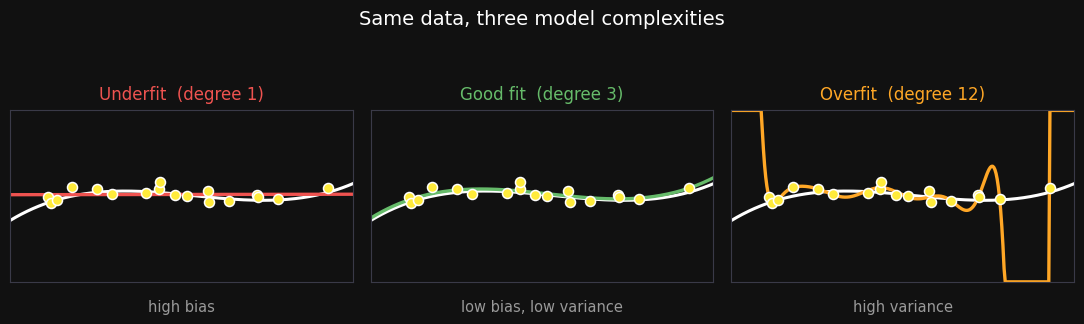
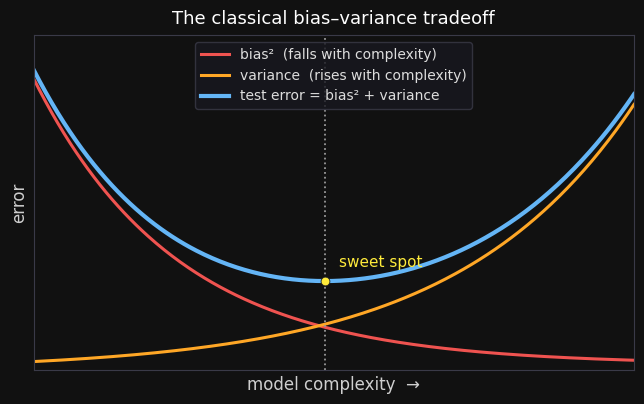
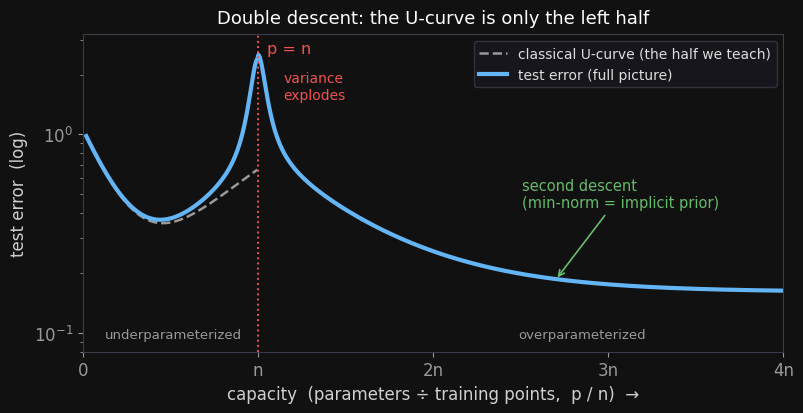
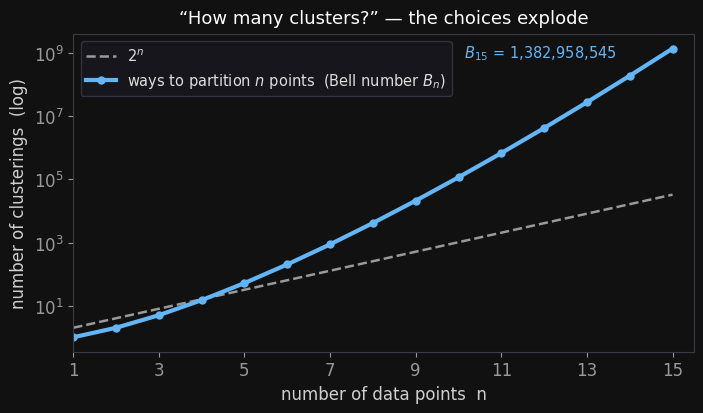
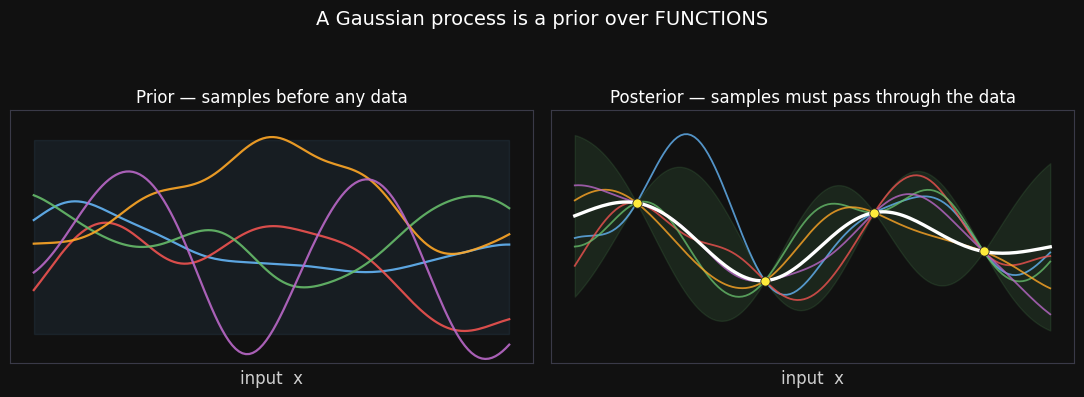
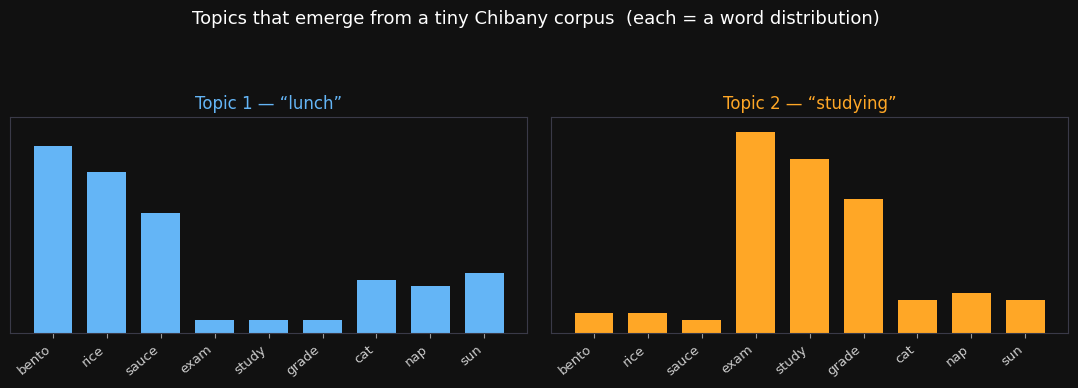
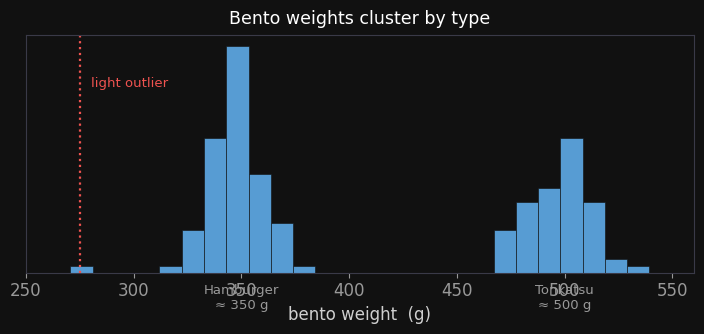
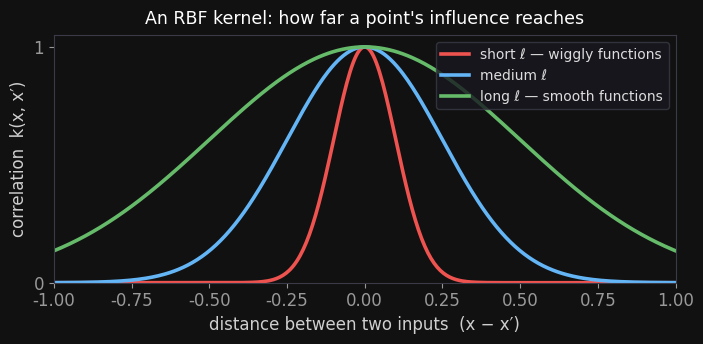
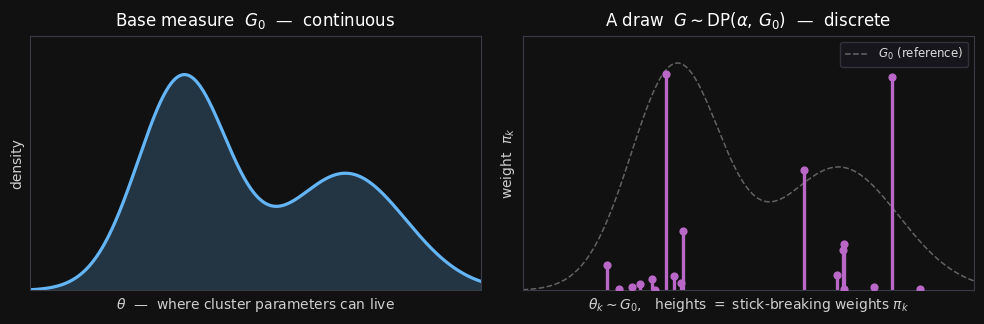
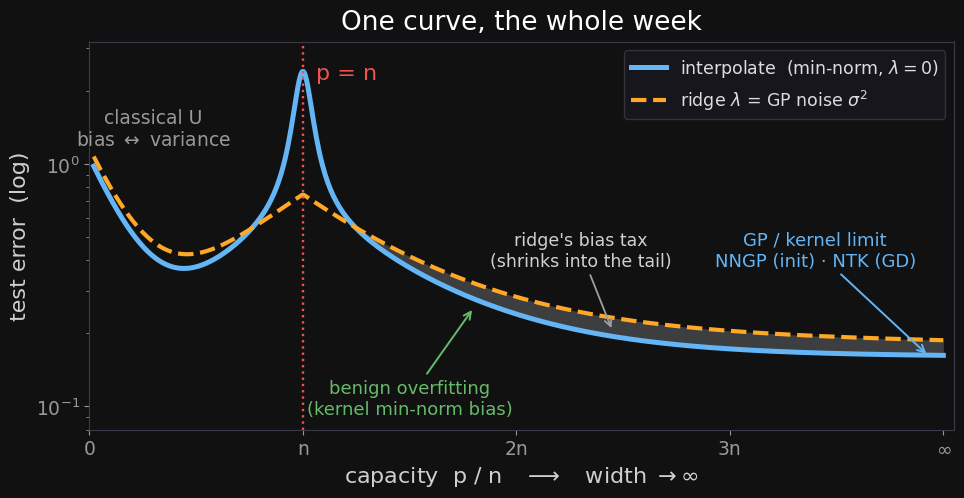

The script that saved these images, in order:
#!/usr/bin/env python3
"""Week 10 — static teaching figures (dark SDS theme), Block 1 (bias-variance → double descent).

Run from course/week10_bayesian_nonparametrics/:  python3 make_figures.py
Writes PNGs into images/. Figures are authored on the slide background (#111111) so they
composite cleanly onto the dark deck — light text, no white-on-white overflow.
"""
import os
import numpy as np
import matplotlib
matplotlib.use("Agg")
import matplotlib.pyplot as plt

BG="#111111"; WHITE="#ffffff"; DIM="#999999"; ACC="#64B5F6"; RED="#EF5350"
ORA="#FFA726"; GRN="#66BB6A"; YEL="#FFEB3B"; TEAL="#4DD0E1"; PUR="#BA68C8"
plt.rcParams.update({
    "figure.facecolor":BG, "axes.facecolor":BG, "savefig.facecolor":BG,
    "text.color":WHITE, "axes.labelcolor":"#cfcfcf",
    "xtick.color":DIM, "ytick.color":DIM, "axes.edgecolor":"#3a3a48",
    "font.size":12, "font.family":"DejaVu Sans",
})
os.makedirs("images", exist_ok=True)

def truef(x):
    return 1.7*(x-0.18)*(x-0.55)*(x-0.88)*5   # a cubic on [0,1], range ~[-1,1]

# ---------------------------------------------------------------- Fig 1: three fits
def fig_three_fits():
    rng=np.random.default_rng(3)
    xs=np.sort(rng.uniform(0.03,0.97,18)); ys=truef(xs)+0.17*rng.standard_normal(18)
    xg=np.linspace(0,1,300)
    fig,axs=plt.subplots(1,3,figsize=(11,3.5))
    panels=[(1,"Underfit  (degree 1)","high bias",RED),
            (3,"Good fit  (degree 3)","low bias, low variance",GRN),
            (12,"Overfit  (degree 12)","high variance",ORA)]
    for ax,(d,ttl,sub,c) in zip(axs,panels):
        coef=np.polyfit(xs,ys,d); yp=np.polyval(coef,xg)
        ax.plot(xg,truef(xg),color=WHITE,lw=2.2,label="truth")
        ax.plot(xg,np.clip(yp,-2.6,2.6),color=c,lw=2.4,label="fit")
        ax.scatter(xs,ys,color=YEL,s=52,zorder=6,edgecolor="white",linewidth=1.1)
        ax.set_title(ttl,fontsize=12,color=c,pad=8)
        ax.text(0.5,-0.10,sub,transform=ax.transAxes,ha="center",va="top",color=DIM,fontsize=10.5)
        ax.set_ylim(-2.6,2.6); ax.set_xlim(0,1); ax.set_xticks([]); ax.set_yticks([])
    fig.suptitle("Same data, three model complexities",color=WHITE,fontsize=14,y=0.99)
    fig.tight_layout(rect=[0,0.04,1,0.93])
    fig.savefig("images/bv_three_fits.png",dpi=150); plt.close(fig)
    print("wrote images/bv_three_fits.png")

# ---------------------------------------------------------------- Fig 2: the U-curve
def fig_ucurve():
    c=np.linspace(0,1,300)
    bias2=1.45*np.exp(-4.2*c)+0.03
    var=0.045*np.exp(3.4*c)
    tot=bias2+var
    fig,ax=plt.subplots(figsize=(6.6,4.2))
    ax.plot(c,bias2,color=RED,lw=2.2,label="bias²  (falls with complexity)")
    ax.plot(c,var,color=ORA,lw=2.2,label="variance  (rises with complexity)")
    ax.plot(c,tot,color=ACC,lw=3.0,label="test error = bias² + variance")
    imin=int(np.argmin(tot))
    ax.axvline(c[imin],color=DIM,ls=":",lw=1.3)
    ax.scatter([c[imin]],[tot[imin]],color=YEL,zorder=6,s=40,edgecolor="#222",linewidth=0.6)
    ax.annotate("sweet spot",(c[imin],tot[imin]),textcoords="offset points",
                xytext=(10,10),color=YEL,fontsize=11)
    ax.set_xlabel("model complexity  →"); ax.set_ylabel("error")
    ax.set_xticks([]); ax.set_yticks([]); ax.set_ylim(0,1.7); ax.set_xlim(0,1)
    ax.legend(facecolor="#181820",edgecolor="#3a3a48",labelcolor="#dddddd",
              fontsize=10,loc="upper center")
    ax.set_title("The classical bias–variance tradeoff",color=WHITE,fontsize=13,pad=8)
    fig.tight_layout(); fig.savefig("images/bv_ucurve.png",dpi=150); plt.close(fig)
    print("wrote images/bv_ucurve.png")

# ---------------------------------------------------------------- Fig 3: double descent
def fig_double_descent():
    p=np.linspace(0.02,4.0,600)        # capacity in units of p/n; threshold at 1
    Uleft = 0.9*np.exp(-5*p)+0.16+0.5*p**2
    Uright = 0.16+0.62*np.exp(-1.9*(p-1))
    base = np.where(p<=1.0, Uleft, Uright)
    spike = 1.75/(1+((p-1)/0.05)**2)
    test = base + spike
    fig,ax=plt.subplots(figsize=(8.2,4.3))
    # classical U (the half we usually teach) — dashed, only up to the threshold
    mleft = p<=1.0
    ax.plot(p[mleft],Uleft[mleft],color=DIM,lw=1.8,ls="--",label="classical U-curve (the half we teach)")
    # full double-descent test error
    ax.plot(p,test,color=ACC,lw=3.0,label="test error (full picture)")
    ax.axvline(1.0,color=RED,ls=":",lw=1.4)
    ax.text(1.05,2.95,"p = n",color=RED,fontsize=11.5,va="top")
    ax.annotate("variance\nexplodes",(1.02,test.max()*0.62),textcoords="offset points",
                xytext=(16,-2),color=RED,fontsize=10)
    ax.annotate("second descent\n(min-norm = implicit prior)",(2.7,Uright[np.argmin(np.abs(p-2.7))]),
                textcoords="offset points",xytext=(-24,52),color=GRN,fontsize=10.5,
                arrowprops=dict(arrowstyle="->",color=GRN,lw=1.2))
    ax.text(0.52,0.094,"underparameterized",color=DIM,fontsize=9.5,ha="center")
    ax.text(2.85,0.094,"overparameterized",color=DIM,fontsize=9.5,ha="center")
    ax.set_yscale("log")
    ax.set_xlabel("capacity  (parameters ÷ training points,  p / n)  →")
    ax.set_ylabel("test error  (log)")
    ax.set_xticks([0,1,2,3,4]); ax.set_xticklabels(["0","n","2n","3n","4n"])
    ax.set_xlim(0,4); ax.set_ylim(0.08,3.2)
    ax.legend(facecolor="#181820",edgecolor="#3a3a48",labelcolor="#dddddd",fontsize=10,loc="upper right")
    ax.set_title("Double descent: the U-curve is only the left half",color=WHITE,fontsize=13,pad=8)
    fig.tight_layout(); fig.savefig("images/double_descent.png",dpi=150); plt.close(fig)
    print("wrote images/double_descent.png")

# ---------------------------------------------------------------- Fig 4: partition blow-up
def fig_partition_blowup():
    bell=[1]; row=[1]
    for n in range(1,16):
        nr=[row[-1]]
        for x in row: nr.append(nr[-1]+x)
        bell.append(nr[0]); row=nr
    ns=list(range(1,16)); Bn=bell[1:16]
    fig,ax=plt.subplots(figsize=(7.2,4.3))
    ax.semilogy(ns,[2**n for n in ns],color=DIM,lw=1.8,ls="--",label="$2^n$")
    ax.semilogy(ns,Bn,color=ACC,lw=3,marker="o",ms=5,
                label="ways to partition $n$ points  (Bell number $B_n$)")
    ax.annotate(f"$B_{{15}}$ = {Bn[-1]:,}",(15,Bn[-1]),textcoords="offset points",
                xytext=(-150,-6),color=ACC,fontsize=10.5)
    ax.set_xlabel("number of data points  n"); ax.set_ylabel("number of clusterings  (log)")
    ax.set_xlim(1,15.5); ax.set_xticks(range(1,16,2))
    ax.legend(facecolor="#181820",edgecolor="#3a3a48",labelcolor="#dddddd",fontsize=10.5,loc="upper left")
    ax.set_title("“How many clusters?” — the choices explode",color=WHITE,fontsize=13,pad=8)
    fig.tight_layout(); fig.savefig("images/partition_blowup.png",dpi=150); plt.close(fig)
    print("wrote images/partition_blowup.png")

# ---------------------------------------------------------------- Fig 5: GP prior vs posterior
def fig_gp_prior_posterior():
    rng=np.random.default_rng(1)
    x=np.linspace(0,1,140)
    def K(a,b,l=0.12): return np.exp(-(a[:,None]-b[None,:])**2/(2*l*l))
    Kxx=K(x,x)+1e-9*np.eye(len(x)); L=np.linalg.cholesky(Kxx)
    fig,(axp,axo)=plt.subplots(1,2,figsize=(11,4.0),sharey=True)
    cols=[ACC,RED,GRN,ORA,PUR]
    axp.fill_between(x,-2,2,color=ACC,alpha=0.08)
    for i in range(5):
        axp.plot(x,L@rng.standard_normal(len(x)),lw=1.6,alpha=0.9,color=cols[i])
    axp.set_title("Prior — samples before any data",color=WHITE,fontsize=12)
    xt=np.array([0.13,0.40,0.63,0.86]); yt=np.array([0.7,-0.9,0.5,-0.3])
    Ktt=K(xt,xt)+1e-6*np.eye(len(xt)); Kxt=K(x,xt)
    mu=Kxt@np.linalg.solve(Ktt,yt)
    cov=Kxx-Kxt@np.linalg.solve(Ktt,Kxt.T)
    sd=np.sqrt(np.clip(np.diag(cov),0,None))
    Lp=np.linalg.cholesky(cov+1e-8*np.eye(len(x)))
    axo.fill_between(x,mu-2*sd,mu+2*sd,color=GRN,alpha=0.13)
    for i in range(5):
        axo.plot(x,mu+Lp@rng.standard_normal(len(x)),lw=1.3,alpha=0.8,color=cols[i])
    axo.plot(x,mu,color=WHITE,lw=2.4)
    axo.scatter(xt,yt,color=YEL,zorder=6,s=45,edgecolor="#222",linewidth=0.6)
    axo.set_title("Posterior — samples must pass through the data",color=WHITE,fontsize=12)
    for ax in (axp,axo):
        ax.set_xticks([]); ax.set_yticks([]); ax.set_xlabel("input  x"); ax.set_ylim(-2.6,2.6)
    fig.suptitle("A Gaussian process is a prior over FUNCTIONS",color=WHITE,fontsize=14,y=0.99)
    fig.tight_layout(rect=[0,0,1,0.93]); fig.savefig("images/gp_prior_posterior.png",dpi=150); plt.close(fig)
    print("wrote images/gp_prior_posterior.png")

# ---------------------------------------------------------------- Fig 6: LDA topic emergence
def fig_lda_topic_emergence():
    vocab=["bento","rice","sauce","exam","study","grade","cat","nap","sun"]
    t1=np.array([.28,.24,.18,.02,.02,.02,.08,.07,.09]); t1/=t1.sum()
    t2=np.array([.03,.03,.02,.30,.26,.20,.05,.06,.05]); t2/=t2.sum()
    fig,axs=plt.subplots(1,2,figsize=(11,3.9),sharey=True)
    for ax,(t,ttl,c) in zip(axs,[(t1,"Topic 1 — “lunch”",ACC),(t2,"Topic 2 — “studying”",ORA)]):
        ax.bar(range(len(vocab)),t,color=c,width=0.72)
        ax.set_xticks(range(len(vocab))); ax.set_xticklabels(vocab,rotation=40,ha="right",fontsize=9.5,color="#cccccc")
        ax.set_title(ttl,color=c,fontsize=12); ax.set_yticks([]); ax.set_ylim(0,t1.max()*1.15)
    fig.suptitle("Topics that emerge from a tiny Chibany corpus  (each = a word distribution)",
                 color=WHITE,fontsize=13,y=0.99)
    fig.tight_layout(rect=[0,0,1,0.91]); fig.savefig("images/lda_topic_emergence.png",dpi=150); plt.close(fig)
    print("wrote images/lda_topic_emergence.png")

# ---------------------------------------------------------------- Fig 7: bento bimodal
def fig_bento_bimodal():
    rng=np.random.default_rng(7)
    w=np.concatenate([rng.normal(350,13,80), rng.normal(500,15,60), [275.0]])
    fig,ax=plt.subplots(figsize=(7.2,3.5))
    ax.hist(w,bins=30,range=(250,560),color=ACC,alpha=0.85,edgecolor="#111111",linewidth=0.5)
    ax.axvline(275,color=RED,ls=":",lw=1.6)
    ax.annotate("light outlier",(275,ax.get_ylim()[1]*0.78),textcoords="offset points",
                xytext=(8,0),color=RED,fontsize=9.5)
    ax.text(350,-1.6,"Hamburger\n≈ 350 g",ha="center",va="top",color=DIM,fontsize=9.5)
    ax.text(500,-1.6,"Tonkatsu\n≈ 500 g",ha="center",va="top",color=DIM,fontsize=9.5)
    ax.set_xlabel("bento weight  (g)"); ax.set_yticks([]); ax.set_xlim(250,560)
    ax.set_title("Bento weights cluster by type",color=WHITE,fontsize=12.5,pad=8)
    fig.tight_layout(); fig.savefig("images/bento_bimodal.png",dpi=150); plt.close(fig)
    print("wrote images/bento_bimodal.png")

# ---------------------------------------------------------------- Fig 8: kernel shapes
def fig_kernel_shapes():
    x=np.linspace(-1,1,400)
    fig,ax=plt.subplots(figsize=(7.2,3.6))
    for l,c,lab in [(0.10,RED,"short ℓ — wiggly functions"),
                    (0.25,ACC,"medium ℓ"),
                    (0.50,GRN,"long ℓ — smooth functions")]:
        ax.plot(x,np.exp(-x**2/(2*l*l)),color=c,lw=2.6,label=lab)
    ax.set_xlabel("distance between two inputs  (x − x′)")
    ax.set_ylabel("correlation  k(x, x′)")
    ax.set_yticks([0,1]); ax.set_xlim(-1,1); ax.set_ylim(0,1.05)
    ax.legend(facecolor="#181820",edgecolor="#3a3a48",labelcolor="#dddddd",fontsize=10,loc="upper right")
    ax.set_title("An RBF kernel: how far a point's influence reaches",color=WHITE,fontsize=12.5,pad=8)
    fig.tight_layout(); fig.savefig("images/kernel_shapes.png",dpi=150); plt.close(fig)
    print("wrote images/kernel_shapes.png")

# ---------------------------------------------------------------- Fig 9: DP — base measure G0 → a draw G
def fig_dp_g0_to_g():
    rng=np.random.default_rng(7)
    th=np.linspace(-3.6,3.6,500)
    def g0(x): return (0.58*np.exp(-(x+1.15)**2/(2*0.72**2))/(0.72*np.sqrt(2*np.pi))
                       +0.42*np.exp(-(x-1.45)**2/(2*0.95**2))/(0.95*np.sqrt(2*np.pi)))
    dens=g0(th)
    alpha=4.0; Kk=18
    comp=rng.random(Kk)<0.58
    locs=np.where(comp,rng.normal(-1.15,0.72,Kk),rng.normal(1.45,0.95,Kk))
    betas=rng.beta(1,alpha,Kk); rem=1.0; pis=[]
    for b in betas: pis.append(rem*b); rem*=(1-b)
    pis=np.array(pis)
    fig,axs=plt.subplots(1,2,figsize=(10,3.4))
    # left: the continuous base measure G0
    ax=axs[0]
    ax.fill_between(th,dens,color=ACC,alpha=0.22); ax.plot(th,dens,color=ACC,lw=2.3)
    ax.set_title(r"Base measure  $G_0$  —  continuous",color=WHITE,fontsize=12,pad=7)
    ax.set_xlabel(r"$\theta$  —  where cluster parameters can live",color="#cfcfcf",fontsize=10)
    ax.set_ylabel("density",color="#cfcfcf",fontsize=10)
    ax.set_xlim(-3.6,3.6); ax.set_ylim(0,dens.max()*1.18); ax.set_xticks([]); ax.set_yticks([])
    # right: a draw G — discrete weighted spikes at locations from G0
    ax=axs[1]
    sc=pis.max()*1.05
    ax.plot(th,dens/dens.max()*sc,color=DIM,lw=1.1,ls="--",alpha=0.6,label=r"$G_0$ (reference)")
    ax.vlines(locs,0,pis,color=PUR,lw=2.4)
    ax.scatter(locs,pis,color=PUR,s=24,zorder=5)
    ax.set_title(r"A draw  $G \sim \mathrm{DP}(\alpha,\,G_0)$  —  discrete",color=WHITE,fontsize=12,pad=7)
    ax.set_xlabel(r"$\theta_k \sim G_0$,   heights $=$ stick-breaking weights $\pi_k$",color="#cfcfcf",fontsize=10)
    ax.set_ylabel(r"weight  $\pi_k$",color="#cfcfcf",fontsize=10)
    ax.set_xlim(-3.6,3.6); ax.set_ylim(0,sc*1.12); ax.set_xticks([]); ax.set_yticks([])
    ax.legend(facecolor="#181820",edgecolor="#3a3a48",labelcolor="#dddddd",fontsize=8.5,loc="upper right")
    fig.tight_layout(); fig.savefig("images/dp_g0_to_g.png",dpi=150); plt.close(fig)
    print("wrote images/dp_g0_to_g.png")

# ---------------------------------------------------------------- Fig: bring it home
def fig_bring_it_home():
    # The double-descent curve, re-read as the whole week: classical U (bias/variance)
    # on the left, the interpolation spike at p=n, the benign second descent, and the
    # p->infinity end labelled as the GP / kernel limit. A dashed ridge curve shows
    # that ridge lambda = GP noise sigma^2 removes the spike.
    p=np.linspace(0.02,4.0,600)            # capacity in units of p/n; threshold at 1
    Uleft = 0.9*np.exp(-5*p)+0.16+0.5*p**2
    Uright = 0.16+0.506*np.exp(-1.9*(p-1))           # constant chosen so base is continuous at p=n
    base = np.where(p<=1.0, Uleft, Uright)
    spike = 1.75/(1+((p-1)/0.05)**2)
    test = base + spike
    # ridge lambda = GP noise sigma^2: spike gone. A small bias tax sits above the
    # interpolating curve, and it SHRINKS into the tail — far past p=n the min-norm
    # solution's implicit l2 bias already regularizes, so explicit ridge adds little.
    ridge = base*1.05 + 0.05*np.exp(-0.35*np.maximum(p-1.0,0.0))
    fig,ax=plt.subplots(figsize=(9.8,5.15))                     # wide aspect → fills the slide; bigger on-figure text
    ax.plot(p,test,color=ACC,lw=3.6,label="interpolate  (min-norm, $\\lambda=0$)")
    ax.plot(p,ridge,color=ORA,lw=3.0,ls="--",label="ridge $\\lambda$ = GP noise $\\sigma^2$")
    ax.axvline(1.0,color=RED,ls=":",lw=1.7)
    ax.text(1.06,2.62,"p = n",color=RED,fontsize=16,va="top")
    # shade the small gap where ridge sits above interpolation = the bias tax
    ax.fill_between(p,test,ridge,where=((p>1.05)&(ridge>test)),color="#9aa0a6",alpha=0.32,lw=0)
    # left half = the classical bias-variance U
    ax.text(0.30,1.20,"classical U\nbias $\\leftrightarrow$ variance",color=DIM,fontsize=13.5,ha="center")
    # second descent = benign overfitting  (text below-left of the curve, arrow up)
    ax.annotate("benign overfitting\n(kernel min-norm bias)",xy=(1.8,0.255),xytext=(1.5,0.108),
                textcoords="data",color=GRN,fontsize=13,ha="center",va="center",
                arrowprops=dict(arrowstyle="->",color=GRN,lw=1.4))
    # the gap = ridge's small bias tax, and it shrinks far out
    ax.annotate("ridge's bias tax\n(shrinks into the tail)",xy=(2.45,0.205),xytext=(2.3,0.44),
                textcoords="data",color="#d0d0d0",fontsize=12.5,ha="center",va="center",
                arrowprops=dict(arrowstyle="->",color="#9aa0a6",lw=1.3))
    # the far-right limit IS a GP  (text mid-right, arrow down to the floor)
    ax.annotate("GP / kernel limit\nNNGP (init) · NTK (GD)",xy=(3.93,Uright[-1]),xytext=(3.4,0.44),
                textcoords="data",color=ACC,fontsize=13,ha="center",va="center",
                arrowprops=dict(arrowstyle="->",color=ACC,lw=1.4))
    ax.set_yscale("log")
    ax.tick_params(labelsize=13.5)
    ax.set_xlabel("capacity  p / n   $\\longrightarrow$   width $\\to\\infty$",fontsize=16)
    ax.set_ylabel("test error  (log)",fontsize=16)
    ax.set_xticks([0,1,2,3,4]); ax.set_xticklabels(["0","n","2n","3n","$\\infty$"])
    ax.set_xlim(0,4.05); ax.set_ylim(0.08,3.2)
    ax.legend(facecolor="#181820",edgecolor="#3a3a48",labelcolor="#dddddd",fontsize=12.5,loc="upper right")
    ax.set_title("One curve, the whole week",color=WHITE,fontsize=19,pad=9)
    fig.tight_layout(); fig.savefig("images/bring_it_home.png",dpi=150); plt.close(fig)
    print("wrote images/bring_it_home.png")

if __name__=="__main__":
    fig_three_fits()
    fig_ucurve()
    fig_double_descent()
    fig_partition_blowup()
    fig_gp_prior_posterior()
    fig_lda_topic_emergence()
    fig_bento_bimodal()
    fig_kernel_shapes()
    fig_dp_g0_to_g()
    fig_bring_it_home()
    print("done.")
